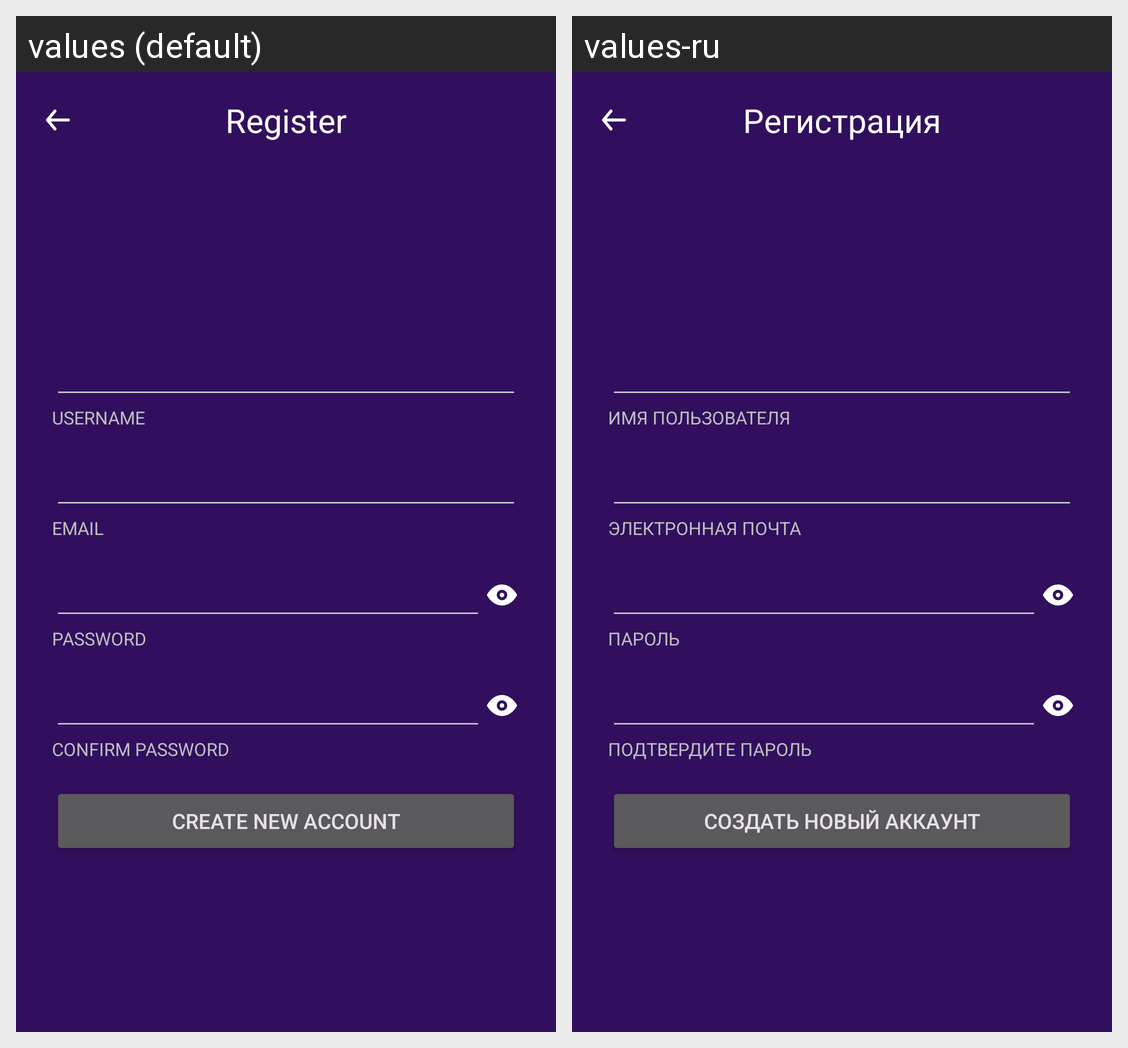

The same Android screen rendered under two of its app's locales, left to right. List the strings drawn on it with the default value and each locale's translation.
Android screen res/layout/activity_register.xml rendered under 2 locales, left to right: values (default), values-ru. Device: Nexus 5 (rendered at 1080×1920; each locale shown at half size, 540×960, under a caption strip naming it); theme Theme.LinguaCards.
Strings drawn on this screen, with the default value and each locale's value (text and hints the layout hard-codes, and strings that could not be matched under every locale, appear in the picture but are not listed):

register
  values: Register
  values-ru: Регистрация

username
  values: Username
  values-ru: Имя пользователя

email
  values: Email
  values-ru: Электронная почта

password
  values: Password
  values-ru: Пароль

confirm_password
  values: Confirm password
  values-ru: Подтвердите пароль

create_new_account_button
  values: Create new account
  values-ru: Создать новый аккаунт
